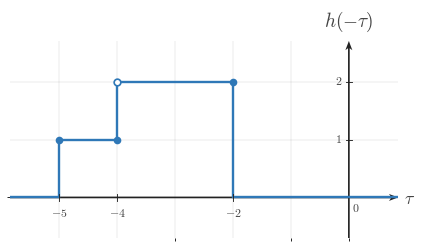

Generate this figure with matplotlib: (Note: this script raises an exception after producing the figure.)
"""Shared matplotlib boilerplate for CTS continuous-time signal figures.

This module centralizes the signal-plot styling used across
EE01-M06-03, Convolution Setup. Later topic workers can copy or adapt these
helpers without re-reading the full style guide.

Only matplotlib and NumPy are used here.
"""

from __future__ import annotations

import matplotlib
matplotlib.use("Agg")

from pathlib import Path

import matplotlib.pyplot as plt
import numpy as np
from matplotlib.ticker import MultipleLocator


BACKGROUND_COLOR = "white"


COURSE_NAME = "Continuous Time Signal Processing"
COURSE_CODE = "CTS"
COURSE_ID = "EE01"
UNIT_NUMBER = 6
UNIT_NAME = "Unit 6"
MODULE_ID = "EE01-M06-03"
MODULE_NUMBER = "6.3"
MODULE_NAME = "Convolution Setup"

CANONICAL_DPI = 300
PX_PER_DATA_UNIT = 150
INCHES_PER_DATA_UNIT = PX_PER_DATA_UNIT / CANONICAL_DPI

def px_to_pt(px):
    """Convert pixels to points at the canonical render scale."""

    return px * 72 / CANONICAL_DPI


def px_to_data(px):
    """Convert pixels to data units at the canonical render scale."""

    return px / PX_PER_DATA_UNIT


MARGIN_LEFT_PX = 115
MARGIN_RIGHT_PX = 120
MARGIN_BOTTOM_PX = 95
MARGIN_TOP_PX = 110

SIGNAL_COLOR = "#2f78b7"
AXIS_COLOR = "#222222"
LABEL_COLOR = "#444444"
TICK_LABEL_COLOR = "#444444"
GRID_COLOR = "#000000"
GUIDE_COLOR = "#777777"
ANNOTATION_COLOR = "#555555"

SIGNAL_LW = px_to_pt(7.1)
SMOOTH_SIGNAL_LW = px_to_pt(5.2)
AXIS_LW = px_to_pt(4.3)
TICK_LW = px_to_pt(2.7)
GRID_LW = px_to_pt(1.3)
GUIDE_LW = px_to_pt(3.3)
ANNOTATION_LW = px_to_pt(2.9)

TICK_LABEL_SIZE = px_to_pt(35.6)
AXIS_LABEL_SIZE = px_to_pt(53.3)
TOP_LABEL_SIZE = px_to_pt(57.8)
ANNOTATION_SIZE = px_to_pt(33.3)

TICK_HALF_LEN = px_to_data(8.25)
OPEN_MARKER_SIZE = px_to_pt(20.0)
CLOSED_MARKER_SIZE = px_to_pt(17.8)
ENDPOINT_EDGEWIDTH = px_to_pt(5.1)

X_TICK_LABEL_Y = -px_to_data(24)
Y_TICK_LABEL_X = px_to_data(18)
ORIGIN_LABEL_X = px_to_data(9)
ORIGIN_LABEL_Y = -px_to_data(12)
X_AXIS_LABEL_X_PAD = px_to_data(15)
X_AXIS_LABEL_Y = -px_to_data(4.5)
Y_AXIS_LABEL_Y_PAD = px_to_data(18)

BRACKET_CAP_HALF_LEN = px_to_data(9)
BRACKET_LABEL_GAP = px_to_data(18)
AMPLITUDE_CAP_HALF_LEN = px_to_data(10.5)

AXIS_ARROW_SHAFT_WIDTH_DATA = px_to_data(4.3)

AXIS_ARROW_KW = dict(
    angles="xy",
    scale_units="xy",
    scale=1,
    units="xy",
    width=AXIS_ARROW_SHAFT_WIDTH_DATA,
    headwidth=4.2,
    headlength=5.5,
    headaxislength=4.3,
    color=AXIS_COLOR,
    pivot="tail",
    clip_on=False,
)


def configure_matplotlib():
    """Apply the shared serif and white-background defaults."""

    plt.rcParams.update(
        {
            "mathtext.fontset": "cm",
            "font.family": "serif",
            "figure.facecolor": BACKGROUND_COLOR,
            "axes.facecolor": BACKGROUND_COLOR,
            "savefig.facecolor": BACKGROUND_COLOR,
        }
    )


configure_matplotlib()


def make_ct_signal_figure(xlim, ylim, *, dpi=CANONICAL_DPI):
    """Create a standard CTS figure sized from explicit data limits."""

    x_range = xlim[1] - xlim[0]
    y_range = ylim[1] - ylim[0]

    axes_w_px = x_range * PX_PER_DATA_UNIT
    axes_h_px = y_range * PX_PER_DATA_UNIT
    fig_w_px = MARGIN_LEFT_PX + axes_w_px + MARGIN_RIGHT_PX
    fig_h_px = MARGIN_BOTTOM_PX + axes_h_px + MARGIN_TOP_PX

    fig, ax = plt.subplots(
        figsize=(fig_w_px / dpi, fig_h_px / dpi),
        dpi=dpi,
        facecolor=BACKGROUND_COLOR,
        constrained_layout=True,
    )

    return fig, ax


def new_ct_figure(*, figsize=None, dpi=CANONICAL_DPI):
    """Create a generic CTS figure with the shared background and layout."""

    return plt.subplots(
        figsize=figsize,
        dpi=dpi,
        facecolor=BACKGROUND_COLOR,
        constrained_layout=True,
    )


def make_output_path(filename, *, image_dir="images"):
    """Return a path in the lesson image folder for a rendered asset."""

    return Path(__file__).resolve().parent / image_dir / filename


def math_label(value):
    """Return a mathtext label for a numeric tick or pass through a string."""

    if isinstance(value, str):
        return value

    numeric = float(value)
    rounded = round(numeric)
    if abs(numeric - rounded) < 1e-9:
        return rf"${int(rounded)}$"
    return rf"${numeric:g}$"


def setup_ct_signal_axes(
    ax,
    *,
    xlim,
    ylim,
    xticks,
    yticks,
    x_axis_label=r"$t$",
    y_axis_label=r"$x(t)$",
    show_grid=True,
    show_origin=True,
    y_tick_label_side="left",
    show_x_tick_labels=True,
    show_y_tick_labels=True,
    x_minor_grid_step=1,
    y_minor_grid_step=1,
    equal_aspect=True,
):
    """Configure a clean continuous-time signal axis layout."""

    ax.set_xlim(*xlim)
    ax.set_ylim(*ylim)

    if equal_aspect:
        ax.set_aspect("equal", adjustable="box")

    ax.set_xticks(xticks)
    ax.set_yticks(yticks)
    ax.xaxis.set_minor_locator(MultipleLocator(x_minor_grid_step))
    ax.yaxis.set_minor_locator(MultipleLocator(y_minor_grid_step))

    if show_grid:
        ax.grid(True, which="both", linewidth=GRID_LW, alpha=0.18, color=GRID_COLOR)
        ax.set_axisbelow(True)

    for spine in ax.spines.values():
        spine.set_visible(False)

    ax.tick_params(left=False, bottom=False, labelleft=False, labelbottom=False)

    x_axis_start, x_axis_end = xlim
    y_axis_start, y_axis_end = ylim

    # Draw axes through the origin with arrowheads only on positive ends.
    ax.quiver(x_axis_start, 0, x_axis_end - x_axis_start, 0, **AXIS_ARROW_KW)
    ax.quiver(0, y_axis_start, 0, y_axis_end - y_axis_start, **AXIS_ARROW_KW)

    for t in xticks:
        if abs(t) < 1e-12:
            continue

        ax.plot([t, t], [-TICK_HALF_LEN, TICK_HALF_LEN],
                color=AXIS_COLOR, lw=TICK_LW, zorder=5)

        if show_x_tick_labels:
            ax.text(t, X_TICK_LABEL_Y, math_label(t),
                    fontsize=TICK_LABEL_SIZE, ha="center", va="top",
                    color=TICK_LABEL_COLOR, zorder=6)

    for y in yticks:
        if abs(y) < 1e-12:
            continue

        ax.plot([-TICK_HALF_LEN, TICK_HALF_LEN], [y, y],
                color=AXIS_COLOR, lw=TICK_LW, zorder=5)

        if show_y_tick_labels:
            if y_tick_label_side == "right":
                ax.text(Y_TICK_LABEL_X, y, math_label(y),
                        fontsize=TICK_LABEL_SIZE, ha="left", va="center",
                        color=TICK_LABEL_COLOR, zorder=6)
            else:
                ax.text(-Y_TICK_LABEL_X, y, math_label(y),
                        fontsize=TICK_LABEL_SIZE, ha="right", va="center",
                        color=TICK_LABEL_COLOR, zorder=6)

    if show_origin:
        ax.text(ORIGIN_LABEL_X, ORIGIN_LABEL_Y, r"$0$",
                fontsize=TICK_LABEL_SIZE, ha="left", va="top",
                color=TICK_LABEL_COLOR, zorder=6)

    if x_axis_label is not None:
        ax.text(x_axis_end + X_AXIS_LABEL_X_PAD, X_AXIS_LABEL_Y, x_axis_label,
                fontsize=AXIS_LABEL_SIZE, ha="left", va="center",
                color=LABEL_COLOR, clip_on=False)

    if y_axis_label is not None:
        ax.text(0, y_axis_end + Y_AXIS_LABEL_Y_PAD, y_axis_label,
                fontsize=TOP_LABEL_SIZE, ha="center", va="bottom",
                color=LABEL_COLOR, clip_on=False)


def plot_signal(ax, t, x, *, lw=SIGNAL_LW, color=SIGNAL_COLOR, zorder=4):
    """Plot a connected piecewise continuous-time signal trace."""

    ax.plot(
        t,
        x,
        color=color,
        linewidth=lw,
        solid_capstyle="butt",
        solid_joinstyle="miter",
        zorder=zorder,
    )


def plot_smooth_signal(ax, t, x, *, lw=SMOOTH_SIGNAL_LW, color=SIGNAL_COLOR, zorder=4):
    """Plot a smooth signal curve."""

    ax.plot(
        t,
        x,
        color=color,
        linewidth=lw,
        solid_capstyle="round",
        zorder=zorder,
    )


def draw_open_endpoint(ax, t0, x0):
    """Draw an open endpoint marker."""

    ax.plot(
        t0,
        x0,
        marker="o",
        markersize=OPEN_MARKER_SIZE,
        markerfacecolor="white",
        markeredgecolor=SIGNAL_COLOR,
        markeredgewidth=ENDPOINT_EDGEWIDTH,
        linestyle="None",
        zorder=6,
    )


def draw_closed_endpoint(ax, t0, x0):
    """Draw a closed endpoint marker."""

    ax.plot(
        t0,
        x0,
        marker="o",
        markersize=CLOSED_MARKER_SIZE,
        markerfacecolor=SIGNAL_COLOR,
        markeredgecolor=SIGNAL_COLOR,
        markeredgewidth=ENDPOINT_EDGEWIDTH,
        linestyle="None",
        zorder=6,
    )


def draw_dotted_guide(ax, x_values, y_values):
    """Draw a subtle dotted guide line."""

    ax.plot(
        x_values,
        y_values,
        color=GUIDE_COLOR,
        linewidth=GUIDE_LW,
        linestyle=(0, (1.1, 2.4)),
        zorder=3,
    )


def draw_vertical_marker_line(
    ax,
    x,
    y0,
    y1,
    *,
    color=GUIDE_COLOR,
    linestyle=(0, (1.1, 2.4)),
    lw=GUIDE_LW,
    zorder=3,
):
    """Draw a vertical guide or marker line."""

    ax.plot([x, x], [y0, y1], color=color, linewidth=lw, linestyle=linestyle, zorder=zorder)


def draw_horizontal_marker_line(
    ax,
    y,
    x0,
    x1,
    *,
    color=GUIDE_COLOR,
    linestyle=(0, (1.1, 2.4)),
    lw=GUIDE_LW,
    zorder=3,
):
    """Draw a horizontal guide or marker line."""

    ax.plot([x0, x1], [y, y], color=color, linewidth=lw, linestyle=linestyle, zorder=zorder)


def draw_support_bracket(
    ax,
    start,
    end,
    y=-0.38,
    *,
    label=None,
    color=ANNOTATION_COLOR,
):
    """Draw a bracket marking a support or duration interval."""

    ax.plot([start, end], [y, y], color=color, linewidth=ANNOTATION_LW, zorder=5)
    ax.plot([start, start], [y - BRACKET_CAP_HALF_LEN, y + BRACKET_CAP_HALF_LEN],
            color=color, linewidth=ANNOTATION_LW, zorder=5)
    ax.plot([end, end], [y - BRACKET_CAP_HALF_LEN, y + BRACKET_CAP_HALF_LEN],
            color=color, linewidth=ANNOTATION_LW, zorder=5)
    if label is not None:
        ax.text(
            (start + end) / 2,
            y - BRACKET_LABEL_GAP,
            label,
            fontsize=ANNOTATION_SIZE,
            ha="center",
            va="top",
            color=color,
        )


def draw_duration_bracket(ax, start, end, y=-0.38, *, label=None):
    """Convenience wrapper for a support-duration bracket."""

    draw_support_bracket(ax, start, end, y=y, label=label)


def draw_amplitude_bracket(
    ax,
    x_bracket,
    y0,
    y1,
    *,
    color=ANNOTATION_COLOR,
):
    """Draw a vertical amplitude bracket."""

    ax.plot([x_bracket, x_bracket], [y0, y1], color=color, linewidth=ANNOTATION_LW, zorder=5)
    ax.plot([x_bracket - AMPLITUDE_CAP_HALF_LEN, x_bracket + AMPLITUDE_CAP_HALF_LEN], [y0, y0],
            color=color, linewidth=ANNOTATION_LW, zorder=5)
    ax.plot([x_bracket - AMPLITUDE_CAP_HALF_LEN, x_bracket + AMPLITUDE_CAP_HALF_LEN], [y1, y1],
            color=color, linewidth=ANNOTATION_LW, zorder=5)


def draw_offset_line(ax, x_start, x_end, offset):
    """Draw a baseline or offset reference line."""

    draw_horizontal_marker_line(ax, offset, x_start, x_end)


def shade_region(ax, x_left, x_right, *, alpha=0.08, color=SIGNAL_COLOR, zorder=0):
    """Shade a vertical support region."""

    ax.axvspan(x_left, x_right, color=color, alpha=alpha, zorder=zorder)


def unit_step(t):
    """Return the unit step u(t)."""

    return np.where(np.asarray(t, dtype=float) >= 0, 1.0, 0.0)


def rect_pulse(t, width=1.0, amplitude=1.0, center=0.0):
    """Return a centered rectangular pulse."""

    t = np.asarray(t, dtype=float)
    half_width = width / 2.0
    return amplitude * np.where(np.abs(t - center) <= half_width, 1.0, 0.0)


def triangular_pulse(t, width=1.0, amplitude=1.0, center=0.0):
    """Return a centered triangular pulse."""

    t = np.asarray(t, dtype=float)
    half_width = width / 2.0
    slope = np.maximum(1.0 - np.abs(t - center) / half_width, 0.0)
    return amplitude * slope


def causal_exponential(t, alpha=1.0, amplitude=1.0, t0=0.0):
    """Return a causal exponential amplitude * exp(-alpha * (t - t0)) * u(t - t0)."""

    tau = np.asarray(t, dtype=float) - t0
    return amplitude * np.exp(-alpha * tau) * unit_step(tau)


def shifted_causal_exponential(t, alpha=1.0, amplitude=1.0, shift=0.0):
    """Alias for a delayed causal exponential."""

    return causal_exponential(t, alpha=alpha, amplitude=amplitude, t0=shift)


def piecewise_linear(xs, ys):
    """Return NumPy arrays for a piecewise linear trace."""

    return np.asarray(xs, dtype=float), np.asarray(ys, dtype=float)


def time_shift(t, shift):
    """Shift a time vector by a constant amount."""

    return np.asarray(t, dtype=float) + shift


def time_reverse(t):
    """Reverse a time vector about the origin."""

    return -np.asarray(t, dtype=float)


def draw_piecewise_constant_signal(
    ax,
    segments,
    *,
    xlim,
    baseline=0.0,
    color=SIGNAL_COLOR,
    lw=SIGNAL_LW,
    zorder=4,
):
    """Draw a connected piecewise-constant signal with endpoint markers."""

    t = [xlim[0]]
    x = [baseline]
    current_x = xlim[0]
    current_y = baseline

    for idx, (start, end, level, left_closed, right_closed) in enumerate(segments):
        if start != current_x:
            t.append(start)
            x.append(current_y)

        t.append(start)
        x.append(level)
        t.append(end)
        x.append(level)

        next_start = segments[idx + 1][0] if idx + 1 < len(segments) else xlim[1]
        if next_start != end:
            if level != baseline:
                t.append(end)
                x.append(baseline)
            current_y = baseline
        else:
            current_y = level

        current_x = end

    if current_x < xlim[1]:
        t.append(xlim[1])
        x.append(baseline)

    plot_signal(ax, t, x, lw=lw, color=color, zorder=zorder)

    for start, end, level, left_closed, right_closed in segments:
        (draw_closed_endpoint if left_closed else draw_open_endpoint)(ax, start, level)
        (draw_closed_endpoint if right_closed else draw_open_endpoint)(ax, end, level)


def make_stacked_ct_signal_figure(xlim, panel_ylims, *, gap_px=38, dpi=CANONICAL_DPI):
    """Create a stacked CTS figure sized from explicit panel data limits."""

    x_range = xlim[1] - xlim[0]
    axes_w_px = x_range * PX_PER_DATA_UNIT
    axes_h_px = sum((ylim[1] - ylim[0]) * PX_PER_DATA_UNIT for ylim in panel_ylims)
    fig_w_px = MARGIN_LEFT_PX + axes_w_px + MARGIN_RIGHT_PX
    fig_h_px = MARGIN_TOP_PX + axes_h_px + MARGIN_BOTTOM_PX + gap_px * (len(panel_ylims) - 1)

    fig = plt.figure(
        figsize=(fig_w_px / dpi, fig_h_px / dpi),
        dpi=dpi,
        facecolor=BACKGROUND_COLOR,
        constrained_layout=True,
    )
    gridspec = fig.add_gridspec(len(panel_ylims), 1, height_ratios=[ylim[1] - ylim[0] for ylim in panel_ylims])
    axes = [fig.add_subplot(gridspec[i, 0]) for i in range(len(panel_ylims))]
    return fig, axes


def save_figure(fig, output_path):
    """Save a figure to disk with the shared export settings."""

    output_path.parent.mkdir(parents=True, exist_ok=True)
    fig.savefig(output_path, dpi=CANONICAL_DPI, bbox_inches="tight", facecolor=BACKGROUND_COLOR)
    plt.close(fig)



def _ax_text(ax, item):
    ax.text(
        item["x"],
        item["y"],
        item["text"],
        fontsize=item.get("fontsize", ANNOTATION_SIZE),
        ha=item.get("ha", "center"),
        va=item.get("va", "center"),
        color=item.get("color", ANNOTATION_COLOR),
        rotation=item.get("rotation", 0),
        zorder=item.get("zorder", 8),
        clip_on=item.get("clip_on", False),
    )


def _fig_text(fig, item):
    fig.text(
        item["x"],
        item["y"],
        item["text"],
        fontsize=item.get("fontsize", ANNOTATION_SIZE),
        ha=item.get("ha", "center"),
        va=item.get("va", "center"),
        color=item.get("color", ANNOTATION_COLOR),
        rotation=item.get("rotation", 0),
        zorder=item.get("zorder", 8),
    )


def _fig_arrow(fig, arrow):
    fig.axes[0].annotate(
        "",
        xy=(arrow["x2"], arrow["y2"]),
        xytext=(arrow["x1"], arrow["y1"]),
        xycoords="figure fraction",
        textcoords="figure fraction",
        arrowprops=dict(
            arrowstyle=arrow.get("arrowstyle", "->"),
            color=arrow.get("color", ANNOTATION_COLOR),
            lw=arrow.get("lw", 2.2),
            shrinkA=0,
            shrinkB=0,
        ),
        zorder=arrow.get("zorder", 8),
    )


def _auto_bounds(segments, xticks, *, x_pad=0.85, y_pad=0.7, top_pad=0.0, bottom_pad=0.0):
    xs = [0.0]
    ys = [0.0]
    for start, end, height, _, _ in segments:
        xs.extend([float(start), float(end)])
        ys.append(float(height))
    xs.extend(float(x) for x in xticks)
    xmin = min(xs) - x_pad
    xmax = max(xs) + x_pad
    ymin = min(ys) - y_pad - bottom_pad
    ymax = max(ys) + y_pad + top_pad
    return (xmin, xmax), (ymin, ymax)


def _make_panel(
    segments,
    *,
    y_label,
    xticks,
    yticks,
    x_axis_label=r"$\tau$",
    xlim=None,
    ylim=None,
    show_grid=True,
    show_origin=True,
    show_x_tick_labels=True,
    show_y_tick_labels=True,
    y_tick_label_side="left",
    equal_aspect=True,
    x_pad=0.85,
    y_pad=0.7,
    top_pad=0.0,
    bottom_pad=0.0,
    baseline=0.0,
    reflection_axis=None,
    shade_regions=None,
    support_brackets=None,
    vertical_lines=None,
    horizontal_lines=None,
    texts=None,
):
    if xlim is None or ylim is None:
        xlim, ylim = _auto_bounds(
            segments,
            xticks,
            x_pad=x_pad,
            y_pad=y_pad,
            top_pad=top_pad,
            bottom_pad=bottom_pad,
        )
    return {
        "segments": segments,
        "xlim": xlim,
        "ylim": ylim,
        "xticks": xticks,
        "yticks": yticks,
        "x_axis_label": x_axis_label,
        "y_label": y_label,
        "show_grid": show_grid,
        "show_origin": show_origin,
        "show_x_tick_labels": show_x_tick_labels,
        "show_y_tick_labels": show_y_tick_labels,
        "y_tick_label_side": y_tick_label_side,
        "equal_aspect": equal_aspect,
        "baseline": baseline,
        "reflection_axis": reflection_axis,
        "shade_regions": shade_regions or [],
        "support_brackets": support_brackets or [],
        "vertical_lines": vertical_lines or [],
        "horizontal_lines": horizontal_lines or [],
        "texts": texts or [],
    }


def _render_panel(ax, panel):
    setup_ct_signal_axes(
        ax,
        xlim=tuple(panel["xlim"]),
        ylim=tuple(panel["ylim"]),
        xticks=panel["xticks"],
        yticks=panel["yticks"],
        x_axis_label=panel.get("x_axis_label", r"$\tau$"),
        y_axis_label=panel.get("y_label", r"$x(\tau)$"),
        show_grid=panel.get("show_grid", True),
        show_origin=panel.get("show_origin", True),
        y_tick_label_side=panel.get("y_tick_label_side", "left"),
        show_x_tick_labels=panel.get("show_x_tick_labels", True),
        show_y_tick_labels=panel.get("show_y_tick_labels", True),
        x_minor_grid_step=1,
        y_minor_grid_step=1,
        equal_aspect=panel.get("equal_aspect", True),
    )

    for span in panel.get("shade_regions", []):
        shade_region(
            ax,
            span["x_left"],
            span["x_right"],
            alpha=span.get("alpha", 0.08),
            color=span.get("color", SIGNAL_COLOR),
            zorder=span.get("zorder", 0),
        )

    if panel.get("reflection_axis") is not None:
        draw_vertical_marker_line(
            ax,
            panel["reflection_axis"],
            panel["ylim"][0],
            panel["ylim"][1],
            color=panel.get("reflection_color", GUIDE_COLOR),
            linestyle=panel.get("reflection_linestyle", (0, (4.0, 4.0))),
            lw=panel.get("reflection_lw", GUIDE_LW),
            zorder=panel.get("reflection_zorder", 3),
        )

    for line in panel.get("vertical_lines", []):
        draw_vertical_marker_line(
            ax,
            line["x"],
            line["y0"],
            line["y1"],
            color=line.get("color", GUIDE_COLOR),
            linestyle=line.get("linestyle", (0, (1.1, 2.4))),
            lw=line.get("lw", GUIDE_LW),
            zorder=line.get("zorder", 3),
        )

    for line in panel.get("horizontal_lines", []):
        draw_horizontal_marker_line(
            ax,
            line["y"],
            line["x0"],
            line["x1"],
            color=line.get("color", GUIDE_COLOR),
            linestyle=line.get("linestyle", (0, (1.1, 2.4))),
            lw=line.get("lw", GUIDE_LW),
            zorder=line.get("zorder", 3),
        )

    if panel.get("segments"):
        draw_piecewise_constant_signal(
            ax,
            panel["segments"],
            xlim=tuple(panel["xlim"]),
            baseline=panel.get("baseline", 0.0),
            color=panel.get("signal_color", SIGNAL_COLOR),
            lw=panel.get("signal_lw", SIGNAL_LW),
            zorder=panel.get("signal_zorder", 4),
        )

    for bracket in panel.get("support_brackets", []):
        draw_support_bracket(
            ax,
            bracket["start"],
            bracket["end"],
            y=bracket.get("y", -0.38),
            label=bracket.get("label"),
            color=bracket.get("color", ANNOTATION_COLOR),
        )

    for item in panel.get("texts", []):
        _ax_text(ax, item)


def render(spec):
    if spec["kind"] == "stacked":
        fig, axes = make_stacked_ct_signal_figure(
            tuple(spec["xlim"]),
            [tuple(panel["ylim"]) for panel in spec["panels"]],
            gap_px=spec.get("gap_px", 38),
        )
        for ax, panel in zip(axes, spec["panels"]):
            _render_panel(ax, panel)
    else:
        fig, ax = make_ct_signal_figure(tuple(spec["panel"]["xlim"]), tuple(spec["panel"]["ylim"]))
        _render_panel(ax, spec["panel"])

    for item in spec.get("fig_texts", []):
        _fig_text(fig, item)

    for arrow in spec.get("fig_arrows", []):
        _fig_arrow(fig, arrow)

    save_figure(fig, Path(spec["image_output_path"]))

SPEC = {'kind': 'single',
 'image_output_path': '/home/jake/Developer/MA/PIPELINE/Electrical-and-Computer-Engineering/2-Build-Lessons/4-Image-Generation/1-Outputs/Continuous-Time-Signal-Processing/6.3--convolution-setup-Images/images/l006-s002-qg-q002-choice-a-q002-choice-a.png',
 'panel': {'segments': [(-5, -4, 1, True, True), (-4, -2, 2, False, True)],
           'xlim': (-5.85, 0.85),
           'ylim': (-0.7, 2.7),
           'xticks': [-5, -4, -2],
           'yticks': [1, 2],
           'x_axis_label': '$\\tau$',
           'y_label': '$h(-\\tau)$',
           'show_grid': True,
           'show_origin': True,
           'show_x_tick_labels': True,
           'show_y_tick_labels': True,
           'y_tick_label_side': 'left',
           'equal_aspect': True,
           'baseline': 0.0,
           'reflection_axis': None,
           'shade_regions': [],
           'support_brackets': [],
           'vertical_lines': [],
           'horizontal_lines': [],
           'texts': []},
 'fig_texts': [],
 'fig_arrows': []}

if __name__ == "__main__":
    render(SPEC)
